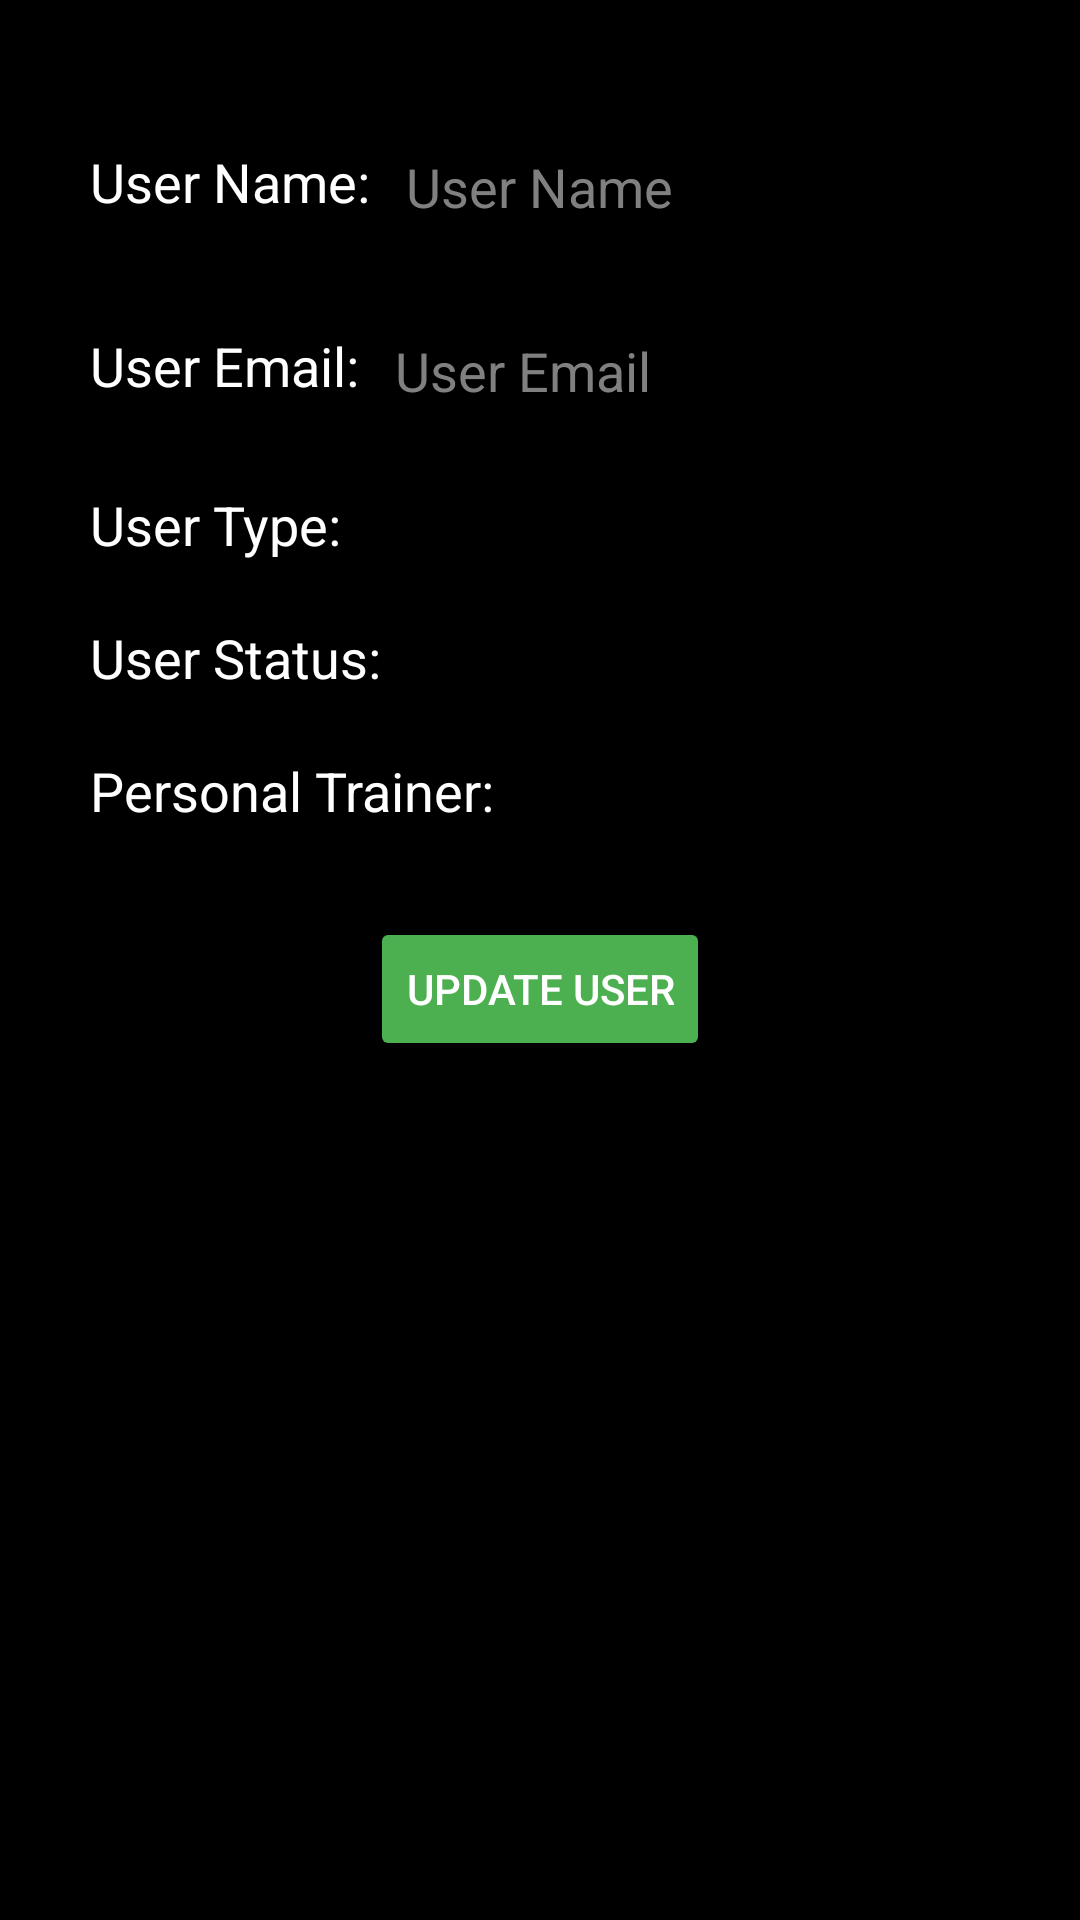

Write the Android layout XML for this screen, with the resource values it uses.
<!-- AndroidManifest.xml: application theme Theme.GymApplication -->
<!-- res/layout/update_dialog.xml -->
<?xml version="1.0" encoding="utf-8"?>
<LinearLayout xmlns:android="http://schemas.android.com/apk/res/android"
android:layout_width="match_parent"
android:layout_height="match_parent"
android:orientation="vertical"
android:padding="10dp"
android:background="#000000">

<LinearLayout
    android:layout_width="match_parent"
    android:layout_height="wrap_content"
    android:orientation="vertical"
    android:padding="20dp">

    <LinearLayout
        android:layout_width="match_parent"
        android:layout_height="wrap_content"
        android:orientation="horizontal"
        android:gravity="center_vertical"
        android:paddingTop="10dp"
        android:paddingBottom="10dp">

        <TextView
            android:layout_width="wrap_content"
            android:layout_height="wrap_content"
            android:text="User Name:"
            android:textSize="18dp"
            android:layout_gravity="center_vertical"
            android:textColor="#FFFFFF"
            android:layout_marginEnd="8dp"/>

        <EditText
            android:id="@+id/etUserName"
            android:layout_width="0dp"
            android:layout_weight="1"
            android:layout_height="wrap_content"
            android:textColor="#FFFFFF"
            android:textColorHint="#808080"
            android:hint="User Name"
            android:layout_gravity="center_vertical"
            android:inputType="textPersonName"/>
    </LinearLayout>

    <LinearLayout
        android:layout_width="match_parent"
        android:layout_height="wrap_content"
        android:orientation="horizontal"
        android:gravity="center_vertical"
        android:paddingTop="10dp"
        android:paddingBottom="10dp">

        <TextView
            android:layout_width="wrap_content"
            android:layout_height="wrap_content"
            android:text="User Email:"
            android:textSize="18dp"
            android:layout_gravity="center_vertical"
            android:textColor="#FFFFFF"
            android:layout_marginEnd="8dp"/>

        <EditText
            android:id="@+id/etUserEmail"
            android:layout_width="0dp"
            android:layout_weight="1"
            android:layout_height="wrap_content"
            android:textColor="#FFFFFF"
            android:textColorHint="#808080"
            android:hint="User Email"
            android:layout_gravity="center_vertical"
            android:inputType="textEmailAddress"/>
    </LinearLayout>
    <LinearLayout
        android:layout_width="match_parent"
        android:layout_height="wrap_content"
        android:orientation="horizontal"
        android:gravity="center_vertical"
        android:paddingTop="10dp"
        android:paddingBottom="10dp">

        <TextView
            android:layout_width="wrap_content"
            android:layout_height="wrap_content"
            android:text="User Type:"
            android:textSize="18dp"
            android:layout_gravity="center_vertical"
            android:textColor="#FFFFFF"
            android:layout_marginEnd="8dp"/>

        <Spinner
            android:id="@+id/sUserType"
            android:layout_width="0dp"
            android:layout_weight="1"
            android:layout_height="wrap_content"
            android:background="#424242"
            android:layout_gravity="center_vertical"/>
    </LinearLayout>

    <LinearLayout
        android:layout_width="match_parent"
        android:layout_height="wrap_content"
        android:orientation="horizontal"
        android:gravity="center_vertical"
        android:paddingTop="10dp"
        android:paddingBottom="10dp">

        <TextView
            android:layout_width="wrap_content"
            android:layout_height="wrap_content"
            android:text="User Status:"
            android:textSize="18dp"
            android:layout_gravity="center_vertical"
            android:textColor="#FFFFFF"
            android:layout_marginEnd="8dp"/>

        <Spinner
            android:id="@+id/sUserStatus"
            android:layout_width="0dp"
            android:layout_weight="1"
            android:layout_height="wrap_content"
            android:background="#424242"
            android:layout_gravity="center_vertical"/>
    </LinearLayout>
        <LinearLayout
            android:layout_width="match_parent"
            android:layout_height="wrap_content"
            android:orientation="horizontal"
            android:gravity="center_vertical"
            android:paddingTop="10dp"
            android:paddingBottom="10dp">

            <TextView
                android:layout_width="wrap_content"
                android:layout_height="wrap_content"
                android:text="Personal Trainer:"
                android:textSize="18dp"
                android:layout_gravity="center_vertical"
                android:textColor="#FFFFFF"
                android:layout_marginEnd="8dp"/>

            <Spinner
                android:id="@+id/sPersonalTrainer"
                android:layout_width="0dp"
                android:layout_weight="1"
                android:layout_height="wrap_content"
                android:background="#424242"
                android:layout_gravity="center_vertical"/>
        </LinearLayout>

        <Button
            android:id="@+id/btnUpdateData"
            android:layout_width="wrap_content"
            android:layout_height="wrap_content"
            android:layout_gravity="center"
            android:layout_marginTop="20dp"
            android:backgroundTint="#4CAF50"
            android:textColor="#FFF"
            android:enabled="true"
            android:text="Update User" />

    </LinearLayout>
</LinearLayout>
<!-- resources referenced by this layout -->
<resources>
  <style name="Theme.GymApplication" parent="Theme.MaterialComponents.DayNight.NoActionBar">
          
          <item name="colorPrimary">@color/purple_500</item>
          <item name="colorPrimaryVariant">@color/purple_700</item>
          <item name="colorOnPrimary">@color/white</item>
          
          <item name="colorSecondary">@color/teal_200</item>
          <item name="colorSecondaryVariant">@color/teal_700</item>
          <item name="colorOnSecondary">@color/black</item>
          
          <item name="android:statusBarColor">?attr/colorPrimaryVariant</item>
          
      </style>
  <color name="purple_500">#FF6200EE</color>
  <color name="purple_700">#FF3700B3</color>
  <color name="white">#FFFFFFFF</color>
  <color name="teal_200">#FF03DAC5</color>
  <color name="teal_700">#FF018786</color>
  <color name="black">#FF000000</color>
</resources>
